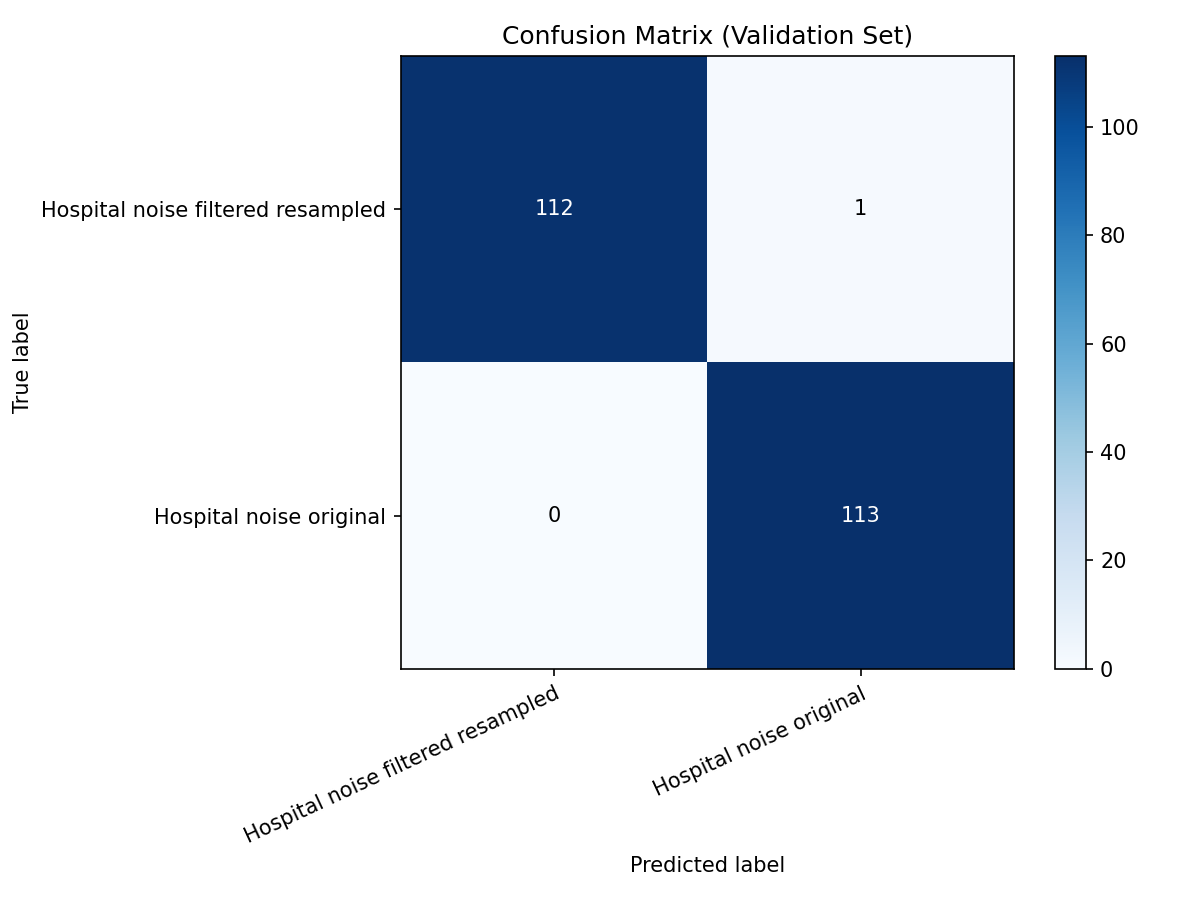

The file beside this chart, header and first rows:
112, 1
0, 113
